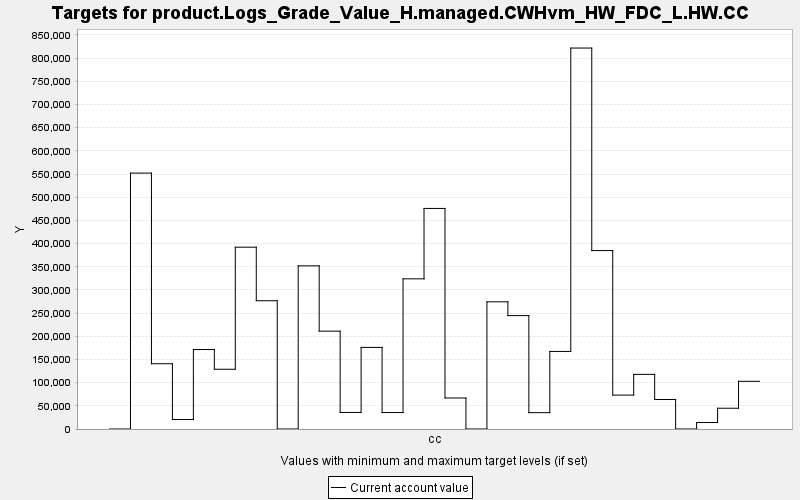

The table this chart was drawn from, first rows:
TARGET, PERIOD, YEAR, PERIODWIDTH, MINIMUM, MAXIMUM, MINWEIGHT, MAXWEIGHT, CURRENT, SUMMARY
product.Logs_Grade_Value_H.managed.CWHvm…, 0, 0, 10.0, 0.0, 10000, 1.0, 1.0, 0.0, 0.0
product.Logs_Grade_Value_H.managed.CWHvm…, 1, 10, 10.0, 0.0, 10000, 1.0, 1.0, 552005, 0.0
product.Logs_Grade_Value_H.managed.CWHvm…, 2, 20, 10.0, 0.0, 10000, 1.0, 1.0, 140793, 0.0
product.Logs_Grade_Value_H.managed.CWHvm…, 3, 30, 10.0, 0.0, 10000, 1.0, 1.0, 20437, 0.0
product.Logs_Grade_Value_H.managed.CWHvm…, 4, 40, 10.0, 0.0, 10000, 1.0, 1.0, 171414, 0.0
product.Logs_Grade_Value_H.managed.CWHvm…, 5, 50, 10.0, 0.0, 10000, 1.0, 1.0, 128886, 0.0
product.Logs_Grade_Value_H.managed.CWHvm…, 6, 60, 10.0, 0.0, 10000, 1.0, 1.0, 392166, 0.0
product.Logs_Grade_Value_H.managed.CWHvm…, 7, 70, 10.0, 0.0, 10000, 1.0, 1.0, 276691, 0.0
product.Logs_Grade_Value_H.managed.CWHvm…, 8, 80, 10.0, 0.0, 10000, 1.0, 1.0, 0.0, 0.0
product.Logs_Grade_Value_H.managed.CWHvm…, 9, 90, 10.0, 0.0, 10000, 1.0, 1.0, 351923, 0.0
product.Logs_Grade_Value_H.managed.CWHvm…, 10, 100, 10.0, 0.0, 10000, 1.0, 1.0, 211066, 0.0
product.Logs_Grade_Value_H.managed.CWHvm…, 11, 110, 10.0, 0.0, 10000, 1.0, 1.0, 35703, 0.0
product.Logs_Grade_Value_H.managed.CWHvm…, 12, 120, 10.0, 0.0, 10000, 1.0, 1.0, 176003, 0.0
product.Logs_Grade_Value_H.managed.CWHvm…, 13, 130, 10.0, 0.0, 10000, 1.0, 1.0, 35506, 0.0
product.Logs_Grade_Value_H.managed.CWHvm…, 14, 140, 10.0, 0.0, 10000, 1.0, 1.0, 323919, 0.0
product.Logs_Grade_Value_H.managed.CWHvm…, 15, 150, 10.0, 0.0, 10000, 1.0, 1.0, 475748, 0.0
product.Logs_Grade_Value_H.managed.CWHvm…, 16, 160, 10.0, 0.0, 10000, 1.0, 1.0, 66874, 0.0
product.Logs_Grade_Value_H.managed.CWHvm…, 17, 170, 10.0, 0.0, 10000, 1.0, 1.0, 0.0, 0.0
product.Logs_Grade_Value_H.managed.CWHvm…, 18, 180, 10.0, 0.0, 10000, 1.0, 1.0, 274308, 0.0
product.Logs_Grade_Value_H.managed.CWHvm…, 19, 190, 10.0, 0.0, 10000, 1.0, 1.0, 244603, 0.0
product.Logs_Grade_Value_H.managed.CWHvm…, 20, 200, 10.0, 0.0, 10000, 1.0, 1.0, 35279, 0.0
product.Logs_Grade_Value_H.managed.CWHvm…, 21, 210, 10.0, 0.0, 10000, 1.0, 1.0, 167302, 0.0
product.Logs_Grade_Value_H.managed.CWHvm…, 22, 220, 10.0, 0.0, 10000, 1.0, 1.0, 821707, 0.0
product.Logs_Grade_Value_H.managed.CWHvm…, 23, 230, 10.0, 0.0, 10000, 1.0, 1.0, 384866, 0.0
product.Logs_Grade_Value_H.managed.CWHvm…, 24, 240, 10.0, 0.0, 10000, 1.0, 1.0, 73128, 0.0
product.Logs_Grade_Value_H.managed.CWHvm…, 25, 250, 10.0, 0.0, 10000, 1.0, 1.0, 117811, 0.0
product.Logs_Grade_Value_H.managed.CWHvm…, 26, 260, 10.0, 0.0, 10000, 1.0, 1.0, 63663, 0.0
product.Logs_Grade_Value_H.managed.CWHvm…, 27, 270, 10.0, 0.0, 10000, 1.0, 1.0, 0.0, 0.0
product.Logs_Grade_Value_H.managed.CWHvm…, 28, 280, 10.0, 0.0, 10000, 1.0, 1.0, 13963, 0.0
product.Logs_Grade_Value_H.managed.CWHvm…, 29, 290, 10.0, 0.0, 10000, 1.0, 1.0, 44799, 0.0
product.Logs_Grade_Value_H.managed.CWHvm…, 30, 300, 10.0, 0.0, 10000, 1.0, 1.0, 102887, 0.0
